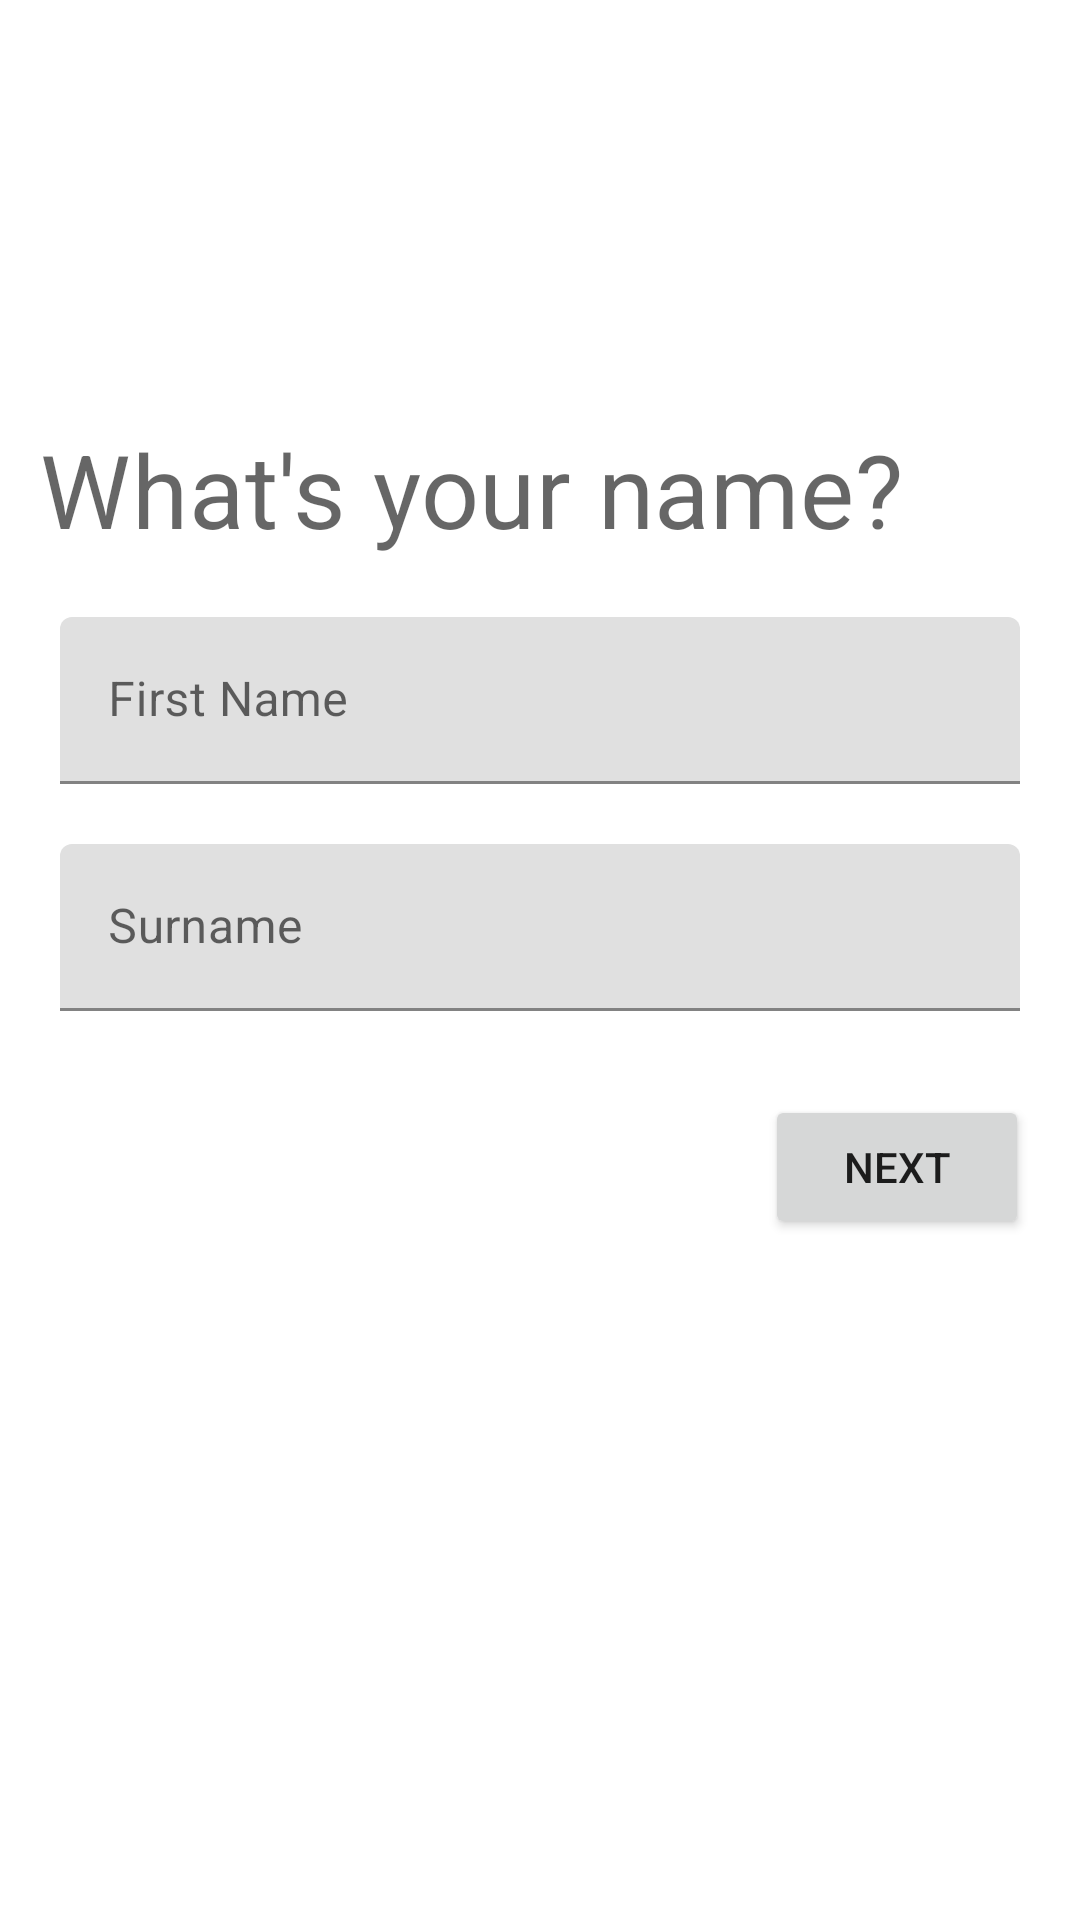

Reconstruct the res/layout file that produces this screen, plus the resources it refers to.
<!-- AndroidManifest.xml: application theme Theme.Jun29HW -->
<!-- res/layout/activity_main.xml -->
<?xml version="1.0" encoding="utf-8"?>
<androidx.constraintlayout.widget.ConstraintLayout xmlns:android="http://schemas.android.com/apk/res/android"
    xmlns:app="http://schemas.android.com/apk/res-auto"
    xmlns:tools="http://schemas.android.com/tools"
    android:layout_width="match_parent"
    android:layout_height="match_parent"
    tools:context=".MainActivity">

    <TextView
        android:id="@+id/wNameText"
        android:layout_width="wrap_content"
        android:layout_height="wrap_content"
        android:text="@string/wName"
        android:textAppearance="?textAppearanceHeadline4"
        app:layout_constraintBottom_toBottomOf="parent"
        app:layout_constraintEnd_toEndOf="parent"
        app:layout_constraintHorizontal_bias="0.183"
        app:layout_constraintStart_toStartOf="parent"
        app:layout_constraintTop_toTopOf="parent"
        app:layout_constraintVertical_bias="0.236" />

    <com.google.android.material.textfield.TextInputLayout
        android:id="@+id/firstName"
        android:layout_width="match_parent"
        android:layout_height="wrap_content"
        app:layout_constraintStart_toStartOf="parent"
        app:layout_constraintTop_toBottomOf="@+id/wNameText"
        android:layout_marginVertical="20dp"
        android:layout_marginHorizontal="20dp"
        android:hint="@string/labelName">

        <com.google.android.material.textfield.TextInputEditText
            android:layout_width="match_parent"
            android:layout_height="wrap_content"
            />

    </com.google.android.material.textfield.TextInputLayout>

    <com.google.android.material.textfield.TextInputLayout
        android:id="@+id/surname"
        android:layout_width="match_parent"
        android:layout_height="wrap_content"
        android:layout_marginHorizontal="20dp"
        android:layout_marginVertical="20dp"
        android:hint="@string/labelSurname"
        app:layout_constraintEnd_toEndOf="parent"
        app:layout_constraintStart_toStartOf="parent"
        app:layout_constraintTop_toBottomOf="@id/firstName">

        <com.google.android.material.textfield.TextInputEditText
            android:layout_width="match_parent"
            android:layout_height="wrap_content" />
    </com.google.android.material.textfield.TextInputLayout>

    <Button
        android:id="@+id/containedButton"
        android:layout_width="wrap_content"
        android:layout_height="wrap_content"
        android:layout_marginTop="28dp"
        android:text="@string/labelNext"
        app:layout_constraintBottom_toBottomOf="parent"
        app:layout_constraintEnd_toEndOf="parent"
        app:layout_constraintHorizontal_bias="0.938"
        app:layout_constraintStart_toStartOf="parent"
        app:layout_constraintTop_toBottomOf="@+id/surname"
        app:layout_constraintVertical_bias="0.0" />
</androidx.constraintlayout.widget.ConstraintLayout>
<!-- resources referenced by this layout -->
<resources>
  <string name="labelName">First Name</string>
  <string name="labelNext">Next</string>
  <string name="labelSurname">Surname</string>
  <string name="wName">What\'s your name?</string>
  <style name="Theme.Jun29HW" parent="Theme.MaterialComponents.DayNight.DarkActionBar">
          
          <item name="colorPrimary">@color/purple_500</item>
          <item name="colorPrimaryVariant">@color/purple_700</item>
          <item name="colorOnPrimary">@color/white</item>
          
          <item name="colorSecondary">@color/teal_200</item>
          <item name="colorSecondaryVariant">@color/teal_700</item>
          <item name="colorOnSecondary">@color/black</item>
          
          <item name="android:statusBarColor" tools:targetApi="l">?attr/colorPrimaryVariant</item>
          
      </style>
  <!-- not gathered from this repository: default colours our renderer supplied (Android Studio template values) -->
  <color name="purple_500">#FF6200EE</color>
  <color name="purple_700">#FF3700B3</color>
  <color name="teal_200">#FF03DAC5</color>
  <color name="teal_700">#FF018786</color>
  <color name="black">#FF000000</color>
  <color name="white">#FFFFFFFF</color>
</resources>
